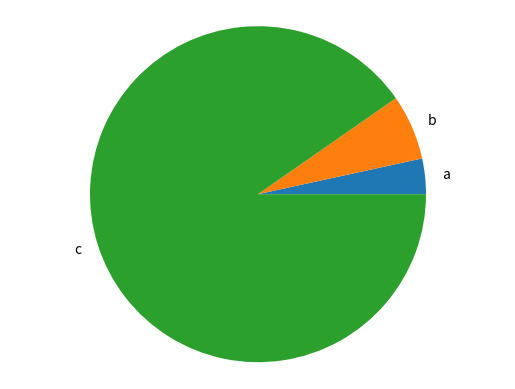

The matplotlib source for this figure:
import matplotlib.pyplot as plt


def generate_bar_chart(name, labels, values):
  fig, ax = plt.subplots()
  ax.bar(labels, values)
  plt.savefig(f'./imgs/{name}.png')
  plt.close()


def generate_pie_chart(labels, values):
  fig, ax = plt.subplots()
  ax.pie(values, labels = labels)
  ax.axis('equal')
  plt.savefig('pie.png')
  plt.close()


if __name__ == '__main__':
  labels = ['a', 'b', 'c']
  values = [30, 55, 793]
  #generate_bar_chart(labels, values)
  generate_pie_chart(labels, values)
